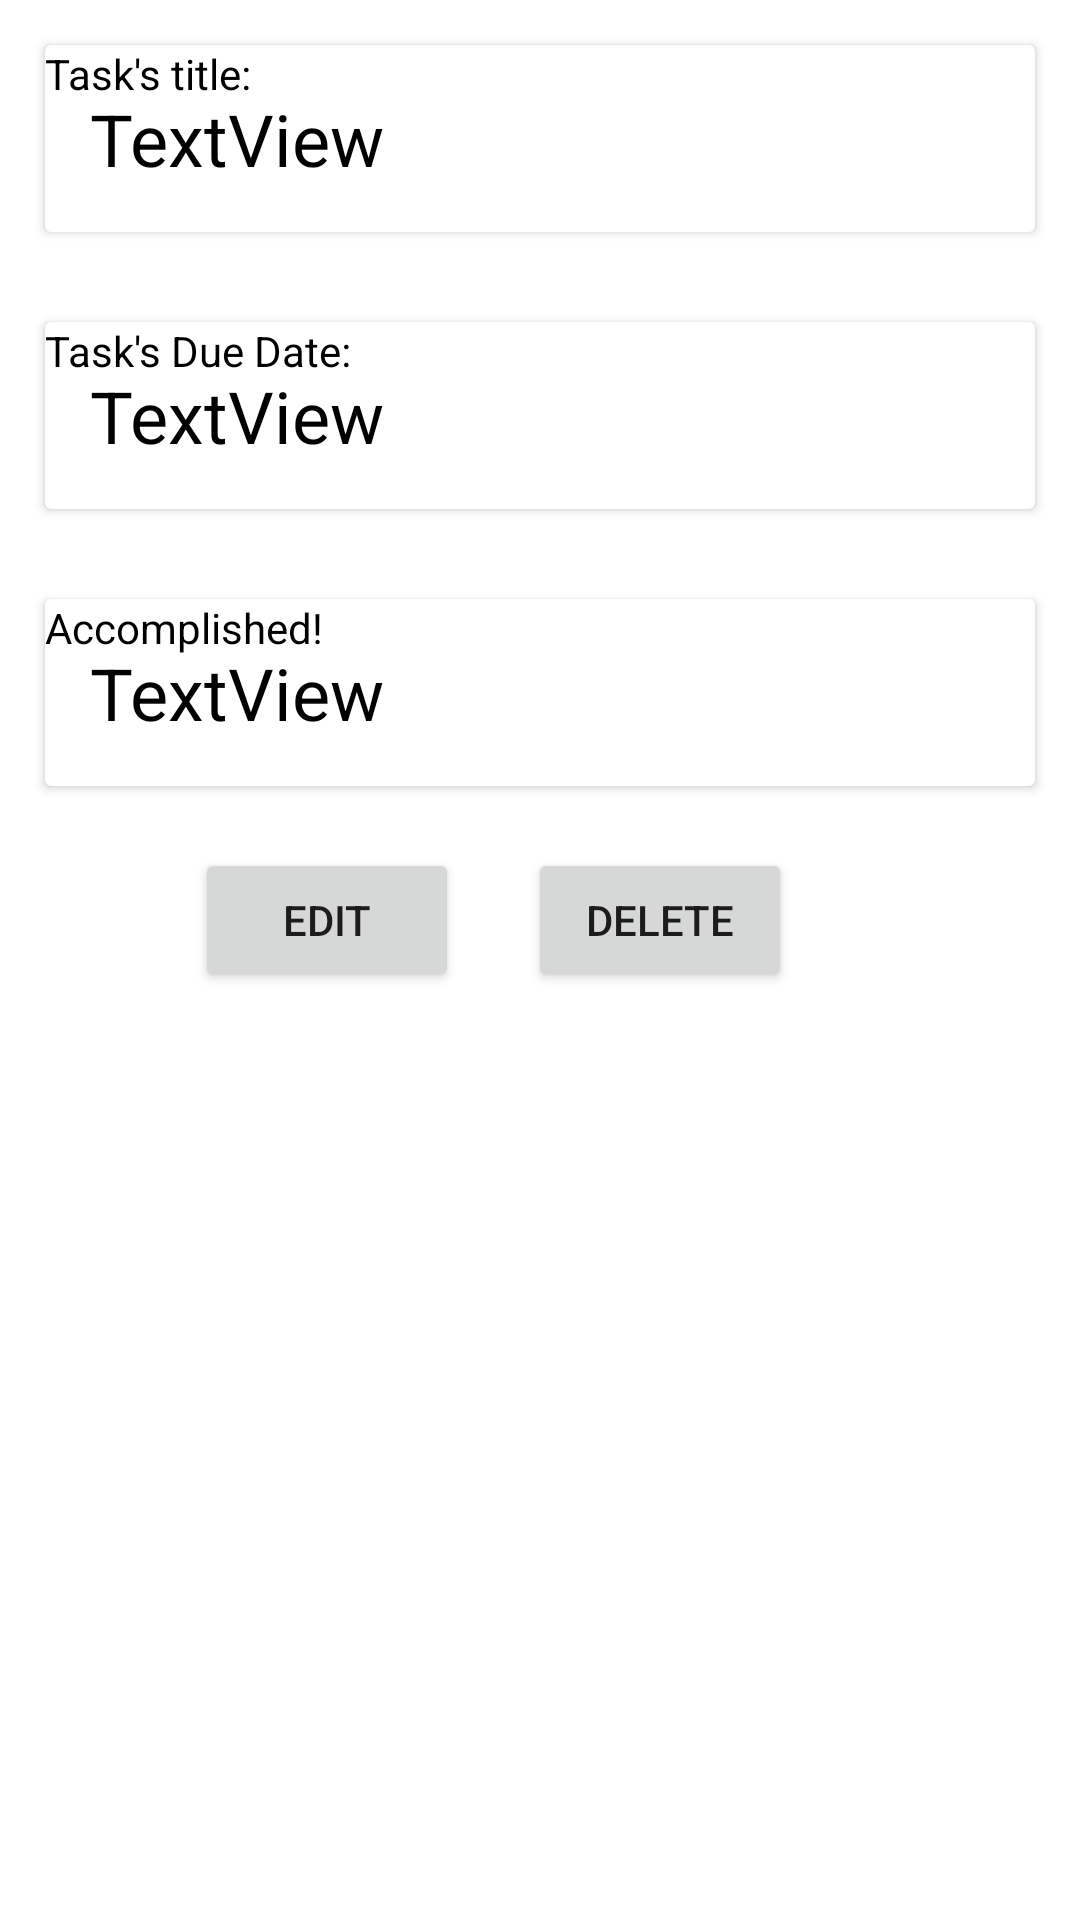

The Android layout XML behind this screen, and the referenced resources:
<!-- AndroidManifest.xml: application theme Theme.AndroidCapstone -->
<!-- res/layout/fragment_item_details.xml -->
<?xml version="1.0" encoding="utf-8"?>
<androidx.constraintlayout.widget.ConstraintLayout xmlns:android="http://schemas.android.com/apk/res/android"
    xmlns:app="http://schemas.android.com/apk/res-auto"
    xmlns:tools="http://schemas.android.com/tools"
    android:id="@+id/frameLayout2"
    android:layout_width="match_parent"
    android:layout_height="match_parent"
    tools:context=".view.ItemDetailsFragment" >

    <LinearLayout
        android:id="@+id/linearLayout4"
        android:layout_width="match_parent"
        android:layout_height="wrap_content"
        android:orientation="vertical"
        app:layout_constraintEnd_toEndOf="parent"
        app:layout_constraintStart_toStartOf="parent"
        app:layout_constraintTop_toTopOf="parent">

        <androidx.cardview.widget.CardView
            android:layout_width="match_parent"
            android:layout_height="wrap_content"
            android:layout_margin="15dp"
            android:padding="15dp">

            <TextView
                android:id="@+id/task_name_textview"
                android:layout_width="match_parent"
                android:layout_height="wrap_content"
                android:layout_margin="15dp"
                android:text="TextView"
                android:textColor="@color/black"
                android:textSize="24sp" />

            <TextView
                android:id="@+id/textView4"
                android:layout_width="match_parent"
                android:layout_height="match_parent"
                android:text="Task's title:"
                android:textColor="@color/black" />
        </androidx.cardview.widget.CardView>

        <androidx.cardview.widget.CardView
            android:layout_width="match_parent"
            android:layout_height="wrap_content"
            android:layout_margin="15dp"
            android:padding="15dp">

            <TextView
                android:id="@+id/task_description_textview"
                android:layout_width="match_parent"
                android:layout_height="wrap_content"
                android:layout_margin="15dp"
                android:text="TextView"
                android:textColor="@color/black"
                android:textSize="24sp" />

            <TextView
                android:id="@+id/textView5"
                android:layout_width="match_parent"
                android:layout_height="match_parent"
                android:text="Task's Due Date:"
                android:textColor="@color/black" />
        </androidx.cardview.widget.CardView>

        <androidx.cardview.widget.CardView
            android:layout_width="match_parent"
            android:layout_height="wrap_content"
            android:layout_margin="15dp"
            android:padding="15dp">

            <TextView
                android:id="@+id/task_completion_textview"
                android:layout_width="match_parent"
                android:layout_height="wrap_content"
                android:layout_margin="15dp"
                android:text="TextView"
                android:textColor="@color/black"
                android:textSize="24sp" />

            <TextView
                android:id="@+id/textView6"
                android:layout_width="match_parent"
                android:layout_height="match_parent"
                android:text="Accomplished!"
                android:textColor="@color/black" />
        </androidx.cardview.widget.CardView>
    </LinearLayout>

    <Button
        android:id="@+id/delete_button"
        android:layout_width="wrap_content"
        android:layout_height="wrap_content"
        android:layout_marginEnd="96dp"
        android:layout_marginBottom="304dp"
        android:text="Delete"
        app:layout_constraintBottom_toBottomOf="parent"
        app:layout_constraintEnd_toEndOf="parent"
        app:layout_constraintTop_toBottomOf="@+id/linearLayout4"
        app:layout_constraintVertical_bias="0.509" />

    <Button
        android:id="@+id/update_button"
        android:layout_width="wrap_content"
        android:layout_height="wrap_content"
        android:layout_marginStart="60dp"
        android:layout_marginBottom="304dp"
        android:text="Edit"
        app:layout_constraintBottom_toBottomOf="parent"
        app:layout_constraintEnd_toStartOf="@+id/delete_button"
        app:layout_constraintHorizontal_bias="0.183"
        app:layout_constraintStart_toStartOf="parent"
        app:layout_constraintTop_toBottomOf="@+id/linearLayout4"
        app:layout_constraintVertical_bias="0.509" />

</androidx.constraintlayout.widget.ConstraintLayout>
<!-- resources referenced by this layout -->
<resources>
  <style name="Theme.AndroidCapstone" parent="Theme.MaterialComponents.DayNight.DarkActionBar">
          
          <item name="colorPrimary">@color/purple_500</item>
          <item name="colorPrimaryVariant">@color/purple_700</item>
          <item name="colorOnPrimary">@color/white</item>
          
          <item name="colorSecondary">@color/teal_200</item>
          <item name="colorSecondaryVariant">@color/teal_700</item>
          <item name="colorOnSecondary">@color/black</item>
          
          <item name="android:statusBarColor" tools:targetApi="l">?attr/colorPrimaryVariant</item>
          
      </style>
  <!-- not gathered from this repository: default colours our renderer supplied (Android Studio template values) -->
  <color name="purple_500">#FF6200EE</color>
  <color name="purple_700">#FF3700B3</color>
  <color name="teal_200">#FF03DAC5</color>
  <color name="teal_700">#FF018786</color>
  <color name="black">#FF000000</color>
  <color name="white">#FFFFFFFF</color>
</resources>
